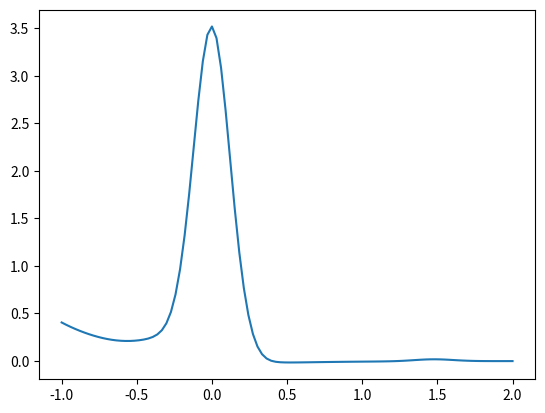

The matplotlib source for this figure:
import numpy as np 
import math 
import matplotlib.pyplot as plt

def Gaus(x,mu,sig):

    f = (1/(sig*np.sqrt(2*np.pi))) * np.exp(-0.5*((x-mu)/(sig))**2)

    return f

def eq(x):
    e = Gaus(x,0,0.12) + 0.1101571*Gaus(x, -0.1750211, 0.23) + 0.0290554*np.exp(1.03047*(0.557182-2*x))*(1-math.erfc((0.282630-x)/0.0885416)) + 0.0066920*Gaus(x, 1.47462, 0.13)

    return e

v = np.linspace(-1,2, 100)
y = []
for i in range(len(v)):
    y.append(eq(v[i]))

plt.plot(v,y)
plt.show()